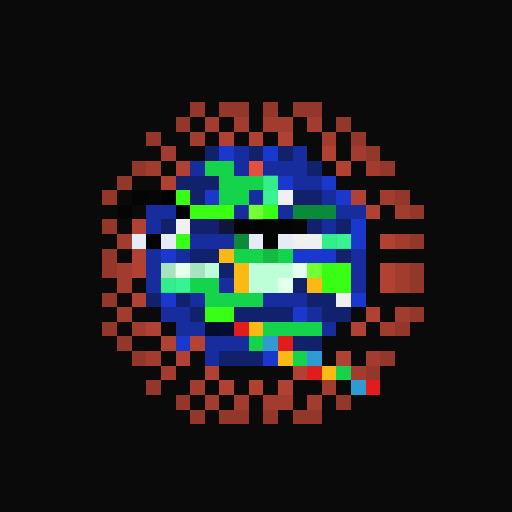
t = 0.00 s
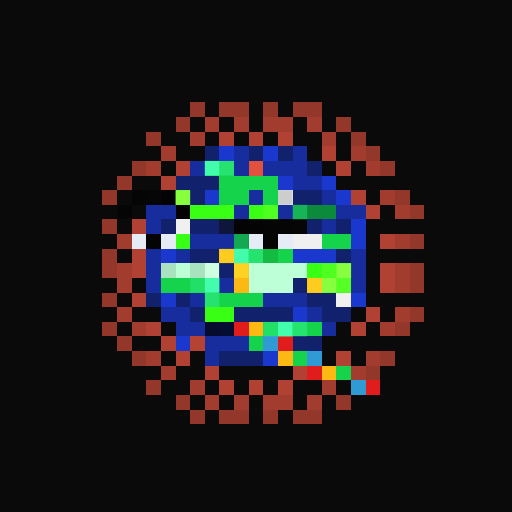
t = 1.06 s
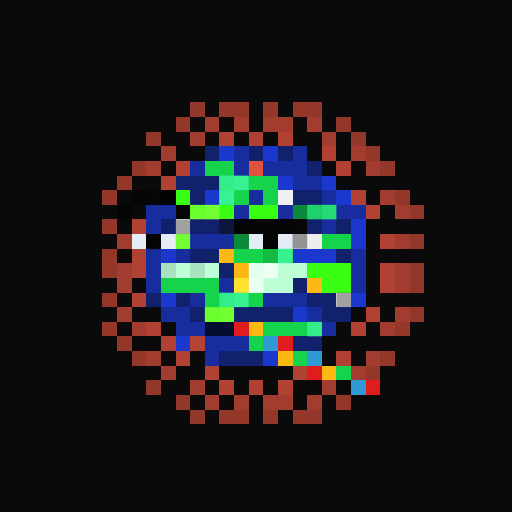
t = 2.13 s
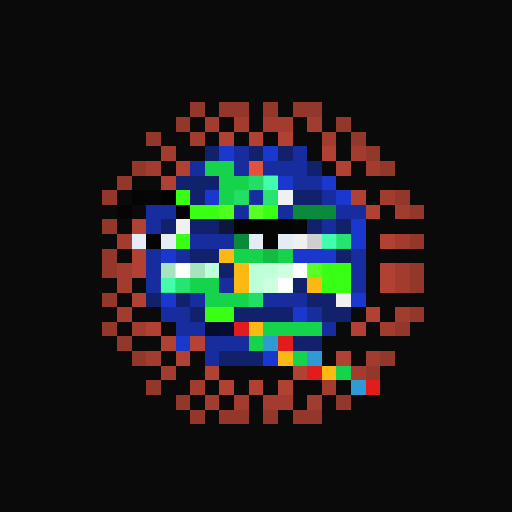
t = 3.19 s
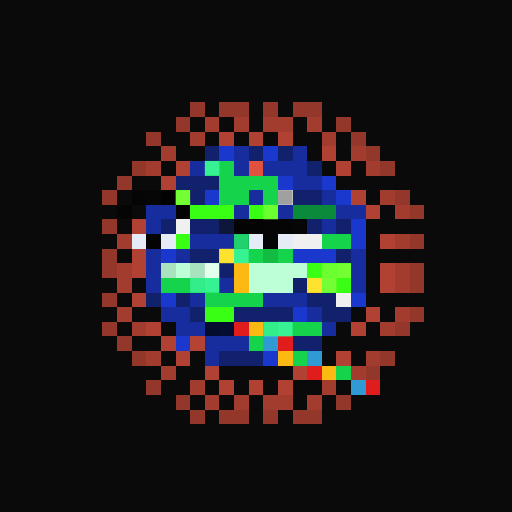
t = 4.25 s
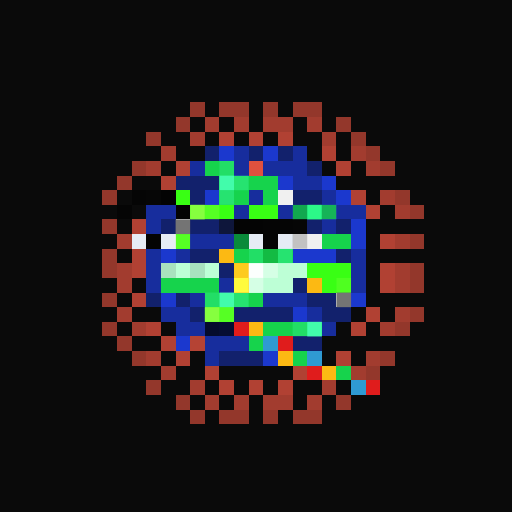
t = 5.32 s

The animated SVG that drew these frames (rendered in a browser with its animation timeline set to each time). Animation: 1 CSS @keyframes rule; one cycle of 6.38 s, repeats indefinitely.

<svg viewBox="0 0 35 35" shape-rendering="crispEdges" xmlns="http://www.w3.org/2000/svg"><style>@keyframes pop{0%,100%{opacity:0}18%{opacity:1}36%{opacity:0}}.a00{animation:pop 3.4s linear 0.00s infinite}.a01{animation:pop 3.4s linear -0.43s infinite}.a02{animation:pop 3.4s linear -0.85s infinite}.a03{animation:pop 3.4s linear -1.28s infinite}.a04{animation:pop 3.4s linear -1.70s infinite}.a05{animation:pop 3.4s linear -2.13s infinite}.a06{animation:pop 3.4s linear -2.55s infinite}.a07{animation:pop 3.4s linear -2.98s infinite}</style><rect width="35" height="35" fill="#0a0a0a"/><path fill="#93372b" d="M13 7h1v1H13zM15 7h2v1H15zM18 7h1v1H18zM20 7h2v1H20zM12 8h1v1H12zM23 8h1v1H23zM10 9h1v1H10zM24 9h1v1H24zM25 10h1v1H25zM9 11h1v1H9zM26 11h1v1H26zM8 12h1v1H8zM7 13h1v1H7zM27 13h1v1H27zM28 14h1v1H28zM7 15h1v1H7zM28 16h1v1H28zM7 17h1v1H7zM7 18h1v1H7zM28 18h1v1H28zM28 19h1v1H28zM7 20h1v1H7zM28 21h1v1H28zM7 22h1v1H7zM27 22h1v1H27zM8 23h1v1H8zM9 24h1v1H9zM26 24h1v1H26zM25 25h1v1H25zM10 26h1v1H10zM12 27h1v1H12zM23 27h1v1H23zM13 28h1v1H13zM15 28h2v1H15zM18 28h1v1H18zM20 28h2v1H20z"/><path fill="#a23c2f" d="M14 8h1v1H14zM16 8h1v1H16zM18 8h2v1H18zM21 8h1v1H21zM13 9h1v1H13zM22 9h1v1H22zM11 10h1v1H11zM24 10h1v1H24zM10 11h1v1H10zM25 11h1v1H25zM26 13h1v1H26zM27 14h1v1H27zM8 16h1v1H8zM27 16h1v1H27zM8 18h1v1H8zM27 18h1v1H27zM8 19h1v1H8zM27 19h1v1H27zM8 21h1v1H8zM27 21h1v1H27zM9 22h1v1H9zM26 22h1v1H26zM10 24h1v1H10zM25 24h1v1H25zM11 25h1v1H11zM24 25h1v1H24zM13 26h1v1H13zM22 26h1v1H22zM14 27h1v1H14zM16 27h1v1H16zM18 27h2v1H18zM21 27h1v1H21z"/><path fill="#b14133" d="M15 9h1v1H15zM17 9h1v1H17zM19 9h1v1H19zM22 10h1v1H22zM12 11h1v1H12zM23 11h1v1H23zM11 12h1v1H11zM24 13h1v1H24zM25 14h1v1H25zM9 15h1v1H9zM26 16h1v1H26zM9 17h1v1H9zM9 18h1v1H9zM26 18h1v1H26zM26 19h1v1H26zM9 20h1v1H9zM25 21h1v1H25zM10 22h1v1H10zM24 22h1v1H24zM11 23h1v1H11zM12 24h1v1H12zM23 24h1v1H23zM14 25h1v1H14zM20 25h1v1H20zM15 26h1v1H15zM17 26h1v1H17zM19 26h1v1H19z"/><path fill="#12216c" d="M14 10h1v1H14zM17 10h1v1H17zM19 10h1v1H19zM21 11h1v1H21zM12 12h3v1H12zM13 13h1v1H13zM20 13h2v1H20zM11 15h1v1H11zM13 15h2v1H13zM21 15h1v1H21zM23 15h1v1H23zM13 17h2v1H13zM23 17h1v1H23zM15 18h1v1H15zM20 19h1v1H20zM10 20h1v1H10zM12 20h1v1H12zM21 20h2v1H21zM13 21h1v1H13zM16 21h4v1H16zM22 21h2v1H22zM20 23h2v1H20zM15 24h3v1H15z"/><path fill="#1b38ce" d="M15 10h1v1H15zM18 10h1v1H18zM19 12h1v1H19zM22 12h1v1H22zM14 13h1v1H14zM23 13h1v1H23zM24 15h1v1H24zM24 16h1v1H24zM11 17h1v1H11zM20 17h3v1H20zM11 20h1v1H11zM24 20h1v1H24zM20 21h1v1H20zM12 23h1v1H12zM18 24h1v1H18z"/><path fill="#172d9d" d="M16 10h1v1H16zM20 10h1v1H20zM13 11h1v1H13zM16 11h1v1H16zM18 11h3v1H18zM20 12h2v1H20zM17 13h1v1H17zM22 13h1v1H22zM10 14h2v1H10zM16 14h1v1H16zM19 14h1v1H19zM23 14h2v1H23zM10 15h1v1H10zM22 15h1v1H22zM13 16h3v1H13zM10 17h1v1H10zM12 17h1v1H12zM24 17h1v1H24zM10 18h1v1H10zM24 18h1v1H24zM10 19h1v1H10zM15 19h1v1H15zM24 19h1v1H24zM13 20h1v1H13zM18 20h3v1H18zM11 21h2v1H11zM21 21h1v1H21zM12 22h2v1H12zM22 22h1v1H22zM14 23h3v1H14zM14 24h1v1H14z"/><path fill="#16d34c" d="M14 11h2v1H14zM15 12h4v1H15zM15 13h2v1H15zM18 13h1v1H18zM22 16h2v1H22zM16 17h2v1H16zM19 17h1v1H19zM11 19h4v1H11zM14 20h4v1H14zM18 22h4v1H18zM17 23h1v1H17zM20 24h1v1H20zM23 25h1v1H23z"/><path fill="#e0513e" d="M17 11h1v1H17z"/><path fill="#050505" d="M9 13h1v1H9zM8 14h1v1H8zM18 15h2v1H18zM18 16h1v1H18z"/><path fill="#060606" d="M10 13h1v1H10zM20 15h1v1H20z"/><path fill="#030303" d="M11 13h1v1H11z"/><path fill="#39ff14" d="M12 13h1v1H12zM13 14h3v1H13zM17 14h2v1H17zM12 16h1v1H12zM21 18h3v1H21zM22 19h2v1H22zM14 21h2v1H14z"/><path fill="#f0f0f0" d="M19 13h1v1H19zM12 15h1v1H12zM20 16h2v1H20zM23 20h1v1H23z"/><path fill="#040404" d="M12 14h1v1H12zM16 15h2v1H16zM10 16h1v1H10z"/><path fill="#0a8a3a" d="M20 14h3v1H20zM16 16h1v1H16z"/><path fill="#0e163b" d="M15 15h1v1H15z"/><path fill="#e6ecf5" d="M9 16h1v1H9zM11 16h1v1H11zM17 16h1v1H17zM19 16h1v1H19z"/><path fill="#fcb913" d="M15 17h1v1H15zM16 18h1v1H16zM16 19h1v1H16zM21 19h1v1H21zM17 22h1v1H17zM19 24h1v1H19zM22 25h1v1H22z"/><path fill="#13bb43" d="M18 17h1v1H18z"/><path fill="#a8e2be" d="M11 18h1v1H11zM13 18h1v1H13z"/><path fill="#bdffd6" d="M12 18h1v1H12zM14 18h1v1H14zM17 18h4v1H17zM17 19h3v1H17z"/><path fill="#050c2d" d="M14 22h1v1H14z"/><path fill="#060d33" d="M15 22h1v1H15z"/><path fill="#e01c1c" d="M16 22h1v1H16zM19 23h1v1H19zM21 25h1v1H21zM25 26h1v1H25z"/><path fill="#b54334" d="M13 23h1v1H13z"/><path fill="#2f9ad3" d="M18 23h1v1H18zM21 24h1v1H21zM24 26h1v1H24z"/><g fill="#46ffb2"><rect x="14" y="11" width="1" height="1" class="a07"/><rect x="15" y="11" width="1" height="1" class="a06"/><rect x="15" y="12" width="1" height="1" class="a05"/><rect x="16" y="12" width="1" height="1" class="a04"/><rect x="17" y="12" width="1" height="1" class="a03"/><rect x="18" y="12" width="1" height="1" class="a02"/><rect x="15" y="13" width="1" height="1" class="a04"/><rect x="16" y="13" width="1" height="1" class="a03"/><rect x="18" y="13" width="1" height="1" class="a01"/><rect x="22" y="16" width="1" height="1" class="a02"/><rect x="23" y="16" width="1" height="1" class="a01"/><rect x="16" y="17" width="1" height="1" class="a07"/><rect x="17" y="17" width="1" height="1" class="a06"/><rect x="19" y="17" width="1" height="1" class="a04"/><rect x="11" y="19" width="1" height="1" class="a02"/><rect x="12" y="19" width="1" height="1" class="a01"/><rect x="13" y="19" width="1" height="1" class="a00"/><rect x="14" y="19" width="1" height="1" class="a07"/><rect x="14" y="20" width="1" height="1" class="a06"/><rect x="15" y="20" width="1" height="1" class="a05"/><rect x="16" y="20" width="1" height="1" class="a04"/><rect x="17" y="20" width="1" height="1" class="a03"/><rect x="18" y="22" width="1" height="1" class="a00"/><rect x="19" y="22" width="1" height="1" class="a07"/><rect x="20" y="22" width="1" height="1" class="a06"/><rect x="21" y="22" width="1" height="1" class="a05"/></g><g fill="#8cff42"><rect x="12" y="13" width="1" height="1" class="a07"/><rect x="13" y="14" width="1" height="1" class="a05"/><rect x="14" y="14" width="1" height="1" class="a04"/><rect x="15" y="14" width="1" height="1" class="a03"/><rect x="17" y="14" width="1" height="1" class="a01"/><rect x="18" y="14" width="1" height="1" class="a00"/><rect x="12" y="16" width="1" height="1" class="a04"/><rect x="21" y="18" width="1" height="1" class="a01"/><rect x="22" y="18" width="1" height="1" class="a00"/><rect x="23" y="18" width="1" height="1" class="a07"/><rect x="22" y="19" width="1" height="1" class="a07"/><rect x="23" y="19" width="1" height="1" class="a06"/><rect x="14" y="21" width="1" height="1" class="a05"/><rect x="15" y="21" width="1" height="1" class="a04"/></g><g fill="#6d6d6d"><rect x="19" y="13" width="1" height="1" class="a00"/><rect x="12" y="15" width="1" height="1" class="a05"/><rect x="20" y="16" width="1" height="1" class="a04"/><rect x="21" y="16" width="1" height="1" class="a03"/><rect x="23" y="20" width="1" height="1" class="a05"/></g><g fill="#2eff8e"><rect x="20" y="14" width="1" height="1" class="a06"/><rect x="21" y="14" width="1" height="1" class="a05"/><rect x="22" y="14" width="1" height="1" class="a04"/><rect x="16" y="16" width="1" height="1" class="a00"/></g><g fill="#ffff40"><rect x="15" y="17" width="1" height="1" class="a00"/><rect x="16" y="18" width="1" height="1" class="a06"/><rect x="16" y="19" width="1" height="1" class="a05"/><rect x="21" y="19" width="1" height="1" class="a00"/></g><g fill="#ffffff"><rect x="12" y="18" width="1" height="1" class="a02"/><rect x="14" y="18" width="1" height="1" class="a00"/><rect x="17" y="18" width="1" height="1" class="a05"/><rect x="18" y="18" width="1" height="1" class="a04"/><rect x="19" y="18" width="1" height="1" class="a03"/><rect x="20" y="18" width="1" height="1" class="a02"/><rect x="17" y="19" width="1" height="1" class="a04"/><rect x="18" y="19" width="1" height="1" class="a03"/><rect x="19" y="19" width="1" height="1" class="a02"/></g></svg>
